Run: headless pygame with SDL's dummy video driver; simulated clock (each Clock.tick advances the game by its frame time, no real sleeping); random seed 0; keys injected as events and as key.get_pressed() state; no mouse input; restart key R tapped at the start of phases 3 and 4.
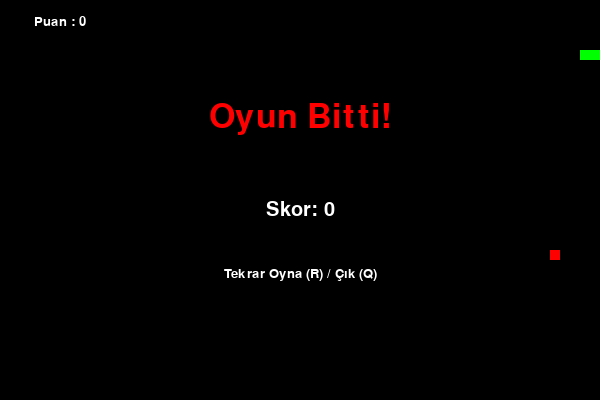
Frame 1 of 4 · flips 1–60 · no input
Frame 2 of 4 · flips 61–180 · tapped SPACE, RETURN · held RIGHT (→), D · screen unchanged from frame 1, image omitted
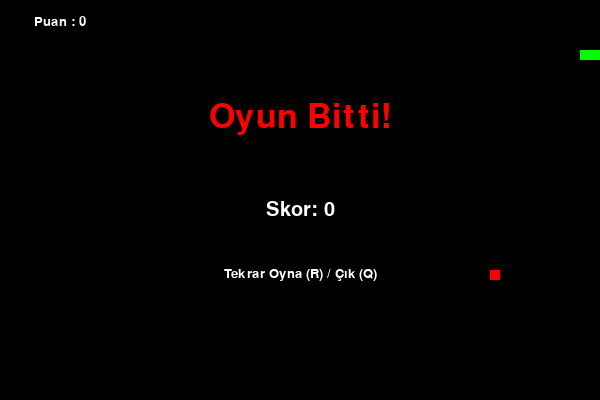
Frame 3 of 4 · flips 181–300 · tapped R · held DOWN (↓), S
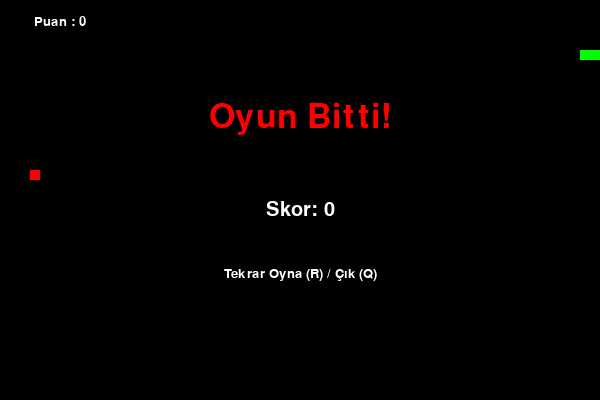
Frame 4 of 4 · flips 301–420 · tapped R · held LEFT (←), A, UP (↑), W

The pygame program that drew these frames:

import pygame
import sys
import random

class Game:
    def __init__(self):
        pygame.init()
        self.screen_width = 600
        self.screen_height = 400
        self.screen = pygame.display.set_mode((self.screen_width, self.screen_height))
        pygame.display.set_caption('Yılan Oyunu')
        self.white = (255, 255, 255)
        self.black = (0, 0, 0)
        self.red = (255, 0, 0)
        self.green = (0, 255, 0)
        self.fps_controller = pygame.time.Clock()
        self.game_state = 'PLAYING'
        self.reset()

    def reset(self):
        """Resets the game to its initial state."""
        self.snake_pos = [100, 50]
        self.snake_body = [[100, 50], [90, 50], [80, 50]]
        self.base_snake_speed = 15
        self.snake_speed = self.base_snake_speed
        self.direction = 'RIGHT'
        self.change_to = self.direction
        self.food_pos = [random.randrange(1, (self.screen_width//10)) * 10, random.randrange(1, (self.screen_height//10)) * 10]
        self.food_spawn = True
        self.score = 0
        self.game_state = 'PLAYING'

    def handle_input(self):
        for event in pygame.event.get():
            if event.type == pygame.QUIT:
                self.quit_game()
            elif event.type == pygame.KEYDOWN:
                if event.key == pygame.K_p:
                    if self.game_state == 'PLAYING':
                        self.game_state = 'PAUSED'
                    elif self.game_state == 'PAUSED':
                        self.game_state = 'PLAYING'
                if self.game_state == 'PLAYING':
                    if event.key == pygame.K_UP:
                        self.change_to = 'UP'
                    if event.key == pygame.K_DOWN:
                        self.change_to = 'DOWN'
                    if event.key == pygame.K_LEFT:
                        self.change_to = 'LEFT'
                    if event.key == pygame.K_RIGHT:
                        self.change_to = 'RIGHT'
                elif self.game_state == 'GAME_OVER':
                    if event.key == pygame.K_r:
                        self.reset()
                    if event.key == pygame.K_q:
                        self.quit_game()

    def update(self):
        if self.game_state != 'PLAYING':
            return
        if self.change_to == 'UP' and self.direction != 'DOWN':
            self.direction = 'UP'
        if self.change_to == 'DOWN' and self.direction != 'UP':
            self.direction = 'DOWN'
        if self.change_to == 'LEFT' and self.direction != 'RIGHT':
            self.direction = 'LEFT'
        if self.change_to == 'RIGHT' and self.direction != 'LEFT':
            self.direction = 'RIGHT'
        if self.direction == 'UP':
            self.snake_pos[1] -= 10
        if self.direction == 'DOWN':
            self.snake_pos[1] += 10
        if self.direction == 'LEFT':
            self.snake_pos[0] -= 10
        if self.direction == 'RIGHT':
            self.snake_pos[0] += 10
        self.snake_body.insert(0, list(self.snake_pos))
        if self.snake_pos[0] == self.food_pos[0] and self.snake_pos[1] == self.food_pos[1]:
            self.score += 1
            self.snake_speed = self.base_snake_speed + (self.score // 5)
            self.food_spawn = False
        else:
            self.snake_body.pop()
        if not self.food_spawn:
            self.food_pos = [random.randrange(1, (self.screen_width//10)) * 10, random.randrange(1, (self.screen_height//10)) * 10]
        self.food_spawn = True
        if self.check_game_over():
            self.game_state = 'GAME_OVER'

    def draw(self):
        self.screen.fill(self.black)
        for pos in self.snake_body:
            pygame.draw.rect(self.screen, self.green, pygame.Rect(pos[0], pos[1], 10, 10))
        pygame.draw.rect(self.screen, self.red, pygame.Rect(self.food_pos[0], self.food_pos[1], 10, 10))
        my_font = pygame.font.SysFont('times new roman', 20)
        score_surface = my_font.render('Puan : ' + str(self.score), True, self.white)
        score_rect = score_surface.get_rect()
        score_rect.midtop = (self.screen_width/10, 15)
        self.screen.blit(score_surface, score_rect)
        if self.game_state == 'GAME_OVER':
            self.draw_game_over()
        elif self.game_state == 'PAUSED':
            self.draw_pause_screen()
        pygame.display.update()

    def draw_game_over(self):
        my_font = pygame.font.SysFont('times new roman', 50)
        game_over_surface = my_font.render('Oyun Bitti!', True, self.red)
        game_over_rect = game_over_surface.get_rect()
        game_over_rect.midtop = (self.screen_width/2, self.screen_height/4)
        self.screen.blit(game_over_surface, game_over_rect)
        score_font = pygame.font.SysFont('times new roman', 30)
        score_surface = score_font.render('Skor: ' + str(self.score), True, self.white)
        score_rect = score_surface.get_rect()
        score_rect.midtop = (self.screen_width/2, self.screen_height/2)
        self.screen.blit(score_surface, score_rect)
        instr_font = pygame.font.SysFont('times new roman', 20)
        instr_surface = instr_font.render('Tekrar Oyna (R) / Çık (Q)', True, self.white)
        instr_rect = instr_surface.get_rect()
        instr_rect.midtop = (self.screen_width/2, self.screen_height/1.5)
        self.screen.blit(instr_surface, instr_rect)

    def draw_pause_screen(self):
        my_font = pygame.font.SysFont('times new roman', 50)
        pause_surface = my_font.render('Paused', True, self.white)
        pause_rect = pause_surface.get_rect()
        pause_rect.midtop = (self.screen_width/2, self.screen_height/4)
        self.screen.blit(pause_surface, pause_rect)

    def check_game_over(self):
        if self.snake_pos[0] < 0 or self.snake_pos[0] > self.screen_width-10:
            return True
        if self.snake_pos[1] < 0 or self.snake_pos[1] > self.screen_height-10:
            return True
        for block in self.snake_body[1:]:
            if self.snake_pos[0] == block[0] and self.snake_pos[1] == block[1]:
                return True
        return False

    def quit_game(self):
        pygame.quit()
        sys.exit()

    def run(self):
        while True:
            self.handle_input()
            self.update()
            self.draw()
            self.fps_controller.tick(self.snake_speed)

if __name__ == '__main__':
    game = Game()
    game.run()
